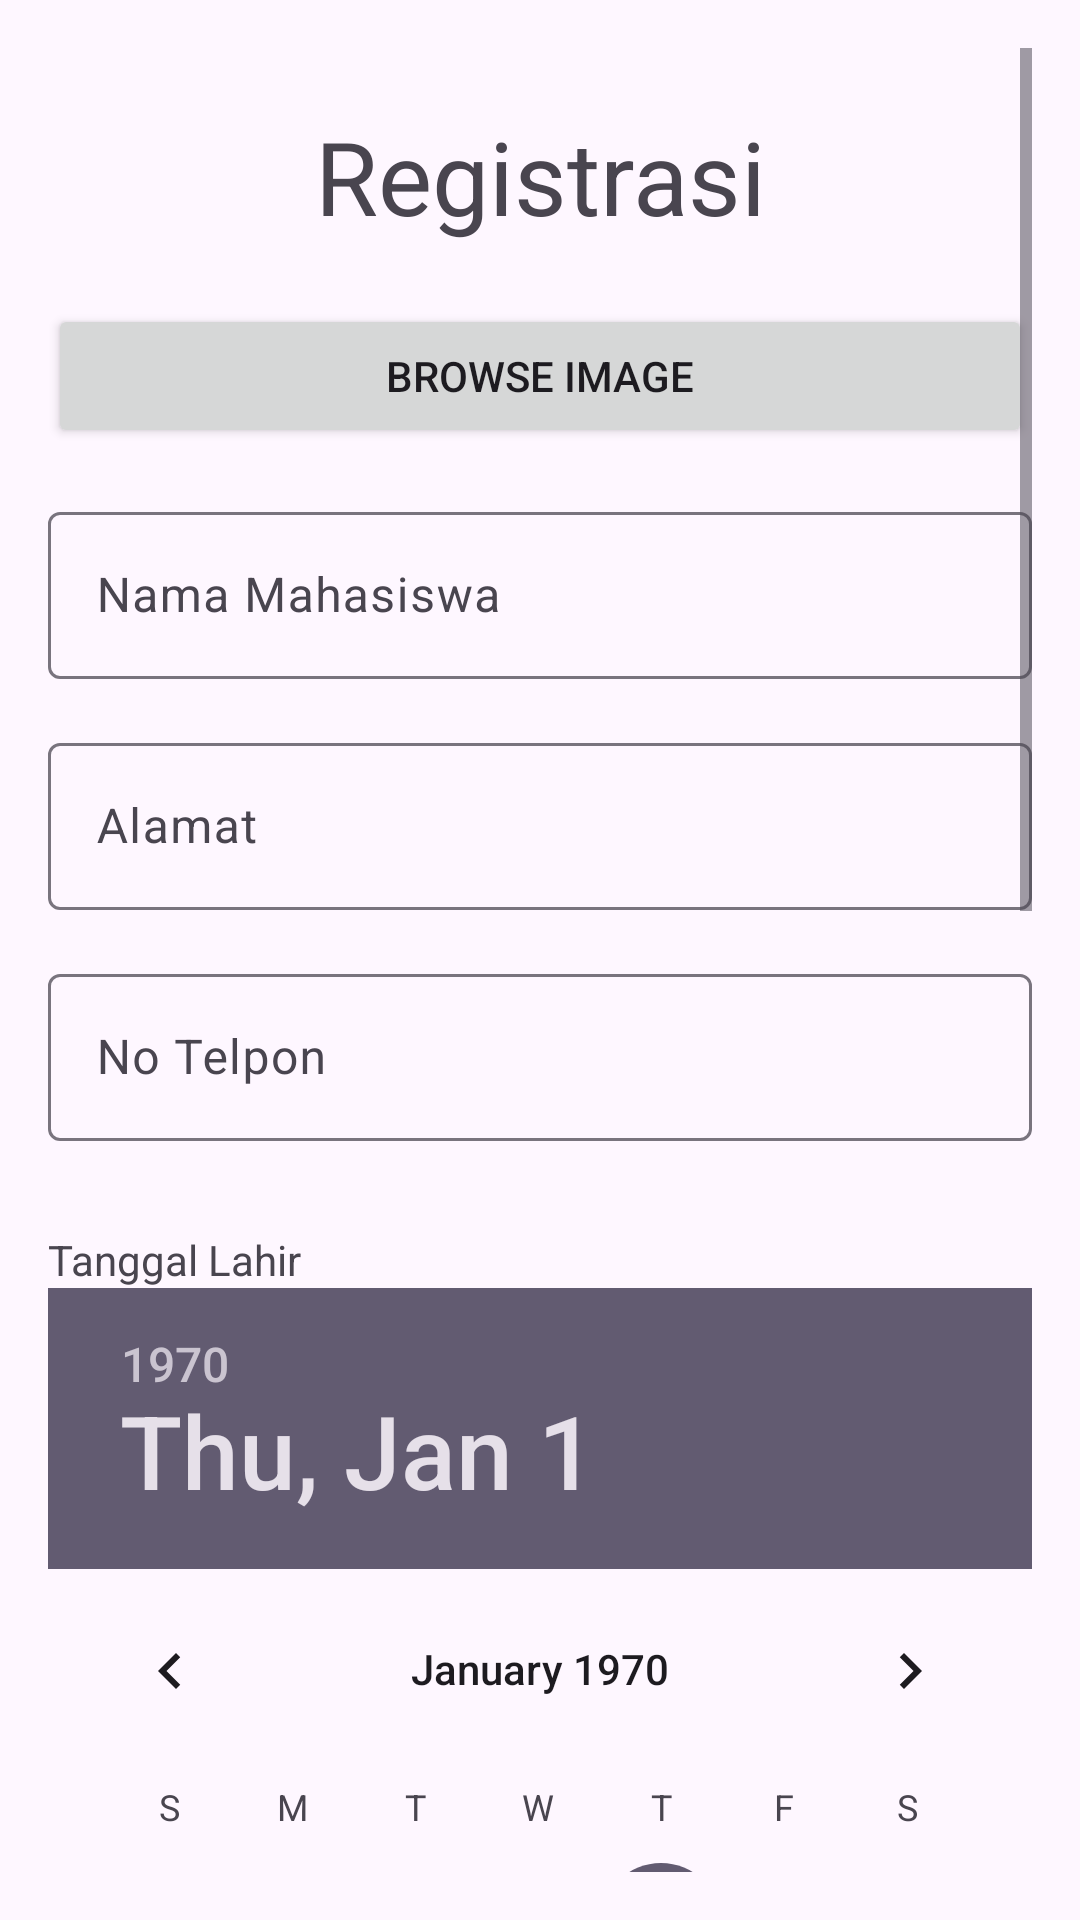

Here is an Android app screen rendered from its layout file. Give the layout XML and the strings, colors and styles it references.
<!-- AndroidManifest.xml: application theme Theme.ExplisitImplisitIntent -->
<!-- res/layout/activity_registrasi.xml -->
<?xml version="1.0" encoding="utf-8"?>
<ScrollView xmlns:android="http://schemas.android.com/apk/res/android"
    xmlns:app="http://schemas.android.com/apk/res-auto"
    android:layout_width="match_parent"
    android:layout_height="match_parent"
    android:padding="16dp">

    <LinearLayout
        android:layout_width="match_parent"
        android:layout_height="wrap_content"
        android:orientation="vertical">

        
        <TextView
            android:id="@+id/textView"
            android:layout_width="match_parent"
            android:layout_height="wrap_content"
            android:gravity="center"
            android:paddingTop="20sp"
            android:paddingBottom="20sp"
            android:text="Registrasi"
            android:textSize="34sp" />

        <Button
            android:id="@+id/buttonBrowseImage"
            android:layout_width="match_parent"
            android:layout_height="wrap_content"
            android:text="Browse Image" />

        
        <com.google.android.material.textfield.TextInputLayout
            android:layout_width="match_parent"
            android:layout_height="wrap_content"
            android:layout_marginTop="16dp">

            <com.google.android.material.textfield.TextInputEditText
                android:id="@+id/editTextName"
                android:layout_width="match_parent"
                android:layout_height="wrap_content"
                android:hint="Nama Mahasiswa" />

        </com.google.android.material.textfield.TextInputLayout>

        
        <com.google.android.material.textfield.TextInputLayout
            android:layout_width="match_parent"
            android:layout_height="wrap_content"
            android:layout_marginTop="16dp">

            <com.google.android.material.textfield.TextInputEditText
                android:id="@+id/editTextAddress"
                android:layout_width="match_parent"
                android:layout_height="wrap_content"
                android:hint="Alamat" />

        </com.google.android.material.textfield.TextInputLayout>

        
        <com.google.android.material.textfield.TextInputLayout
            android:layout_width="match_parent"
            android:layout_height="wrap_content"
            android:layout_marginTop="16dp">

            <com.google.android.material.textfield.TextInputEditText
                android:id="@+id/editTextPhoneNumber"
                android:layout_width="match_parent"
                android:layout_height="wrap_content"
                android:hint="No Telpon"
                android:inputType="phone" />

        </com.google.android.material.textfield.TextInputLayout>

        
        <TextView
            android:layout_width="match_parent"
            android:layout_height="wrap_content"
            android:paddingTop="30sp"
            android:text="Tanggal Lahir" />

        <DatePicker
            android:id="@+id/datePicker"
            android:layout_width="wrap_content"
            android:layout_height="wrap_content"
            android:datePickerMode="calendar" />

        
        <TextView
            android:id="@+id/textView2"
            android:layout_width="match_parent"
            android:layout_height="wrap_content"
            android:paddingTop="30dp"
            android:text="Jenis Kelamin" />

        <RadioGroup
            android:id="@+id/radioGroupGender"
            android:layout_width="match_parent"
            android:layout_height="wrap_content"
            android:orientation="horizontal">

            <RadioButton
                android:id="@+id/radioButtonMale"
                android:layout_width="wrap_content"
                android:layout_height="wrap_content"
                android:text="Laki-laki" />

            <RadioButton
                android:id="@+id/radioButtonFemale"
                android:layout_width="wrap_content"
                android:layout_height="wrap_content"
                android:text="Perempuan" />
        </RadioGroup>

        
        <TextView
            android:id="@+id/textView3"
            android:layout_width="match_parent"
            android:layout_height="wrap_content"
            android:paddingTop="30sp"
            android:text="Jurusan" />

        <Spinner
            android:id="@+id/spinnerDepartment"
            android:layout_width="match_parent"
            android:layout_height="wrap_content"
            android:layout_marginTop="16dp" />

        
        <TextView
            android:layout_width="match_parent"
            android:layout_height="wrap_content"
            android:paddingTop="30sp"
            android:text="Hobby" />

        <CheckBox
            android:id="@+id/checkBoxHobby1"
            android:layout_width="wrap_content"
            android:layout_height="wrap_content"
            android:text="Jalan-jalan" />

        <CheckBox
            android:id="@+id/checkBoxHobby2"
            android:layout_width="wrap_content"
            android:layout_height="wrap_content"
            android:text="Makan" />

        <CheckBox
            android:id="@+id/checkBoxHobby3"
            android:layout_width="wrap_content"
            android:layout_height="wrap_content"
            android:text="Main Game" />

        <CheckBox
            android:id="@+id/checkBoxHobby4"
            android:layout_width="wrap_content"
            android:layout_height="wrap_content"
            android:text="Membaca" />

        
        <Button
            android:id="@+id/buttonSave"
            android:layout_width="match_parent"
            android:layout_height="wrap_content"
            android:layout_marginTop="16dp"
            android:text="Simpan" />
    </LinearLayout>
</ScrollView>
<!-- resources referenced by this layout -->
<resources>
  <style name="Theme.ExplisitImplisitIntent" parent="Base.Theme.ExplisitImplisitIntent" />
  <style name="Base.Theme.ExplisitImplisitIntent" parent="Theme.Material3.DayNight.NoActionBar">
          
          
      </style>
</resources>
